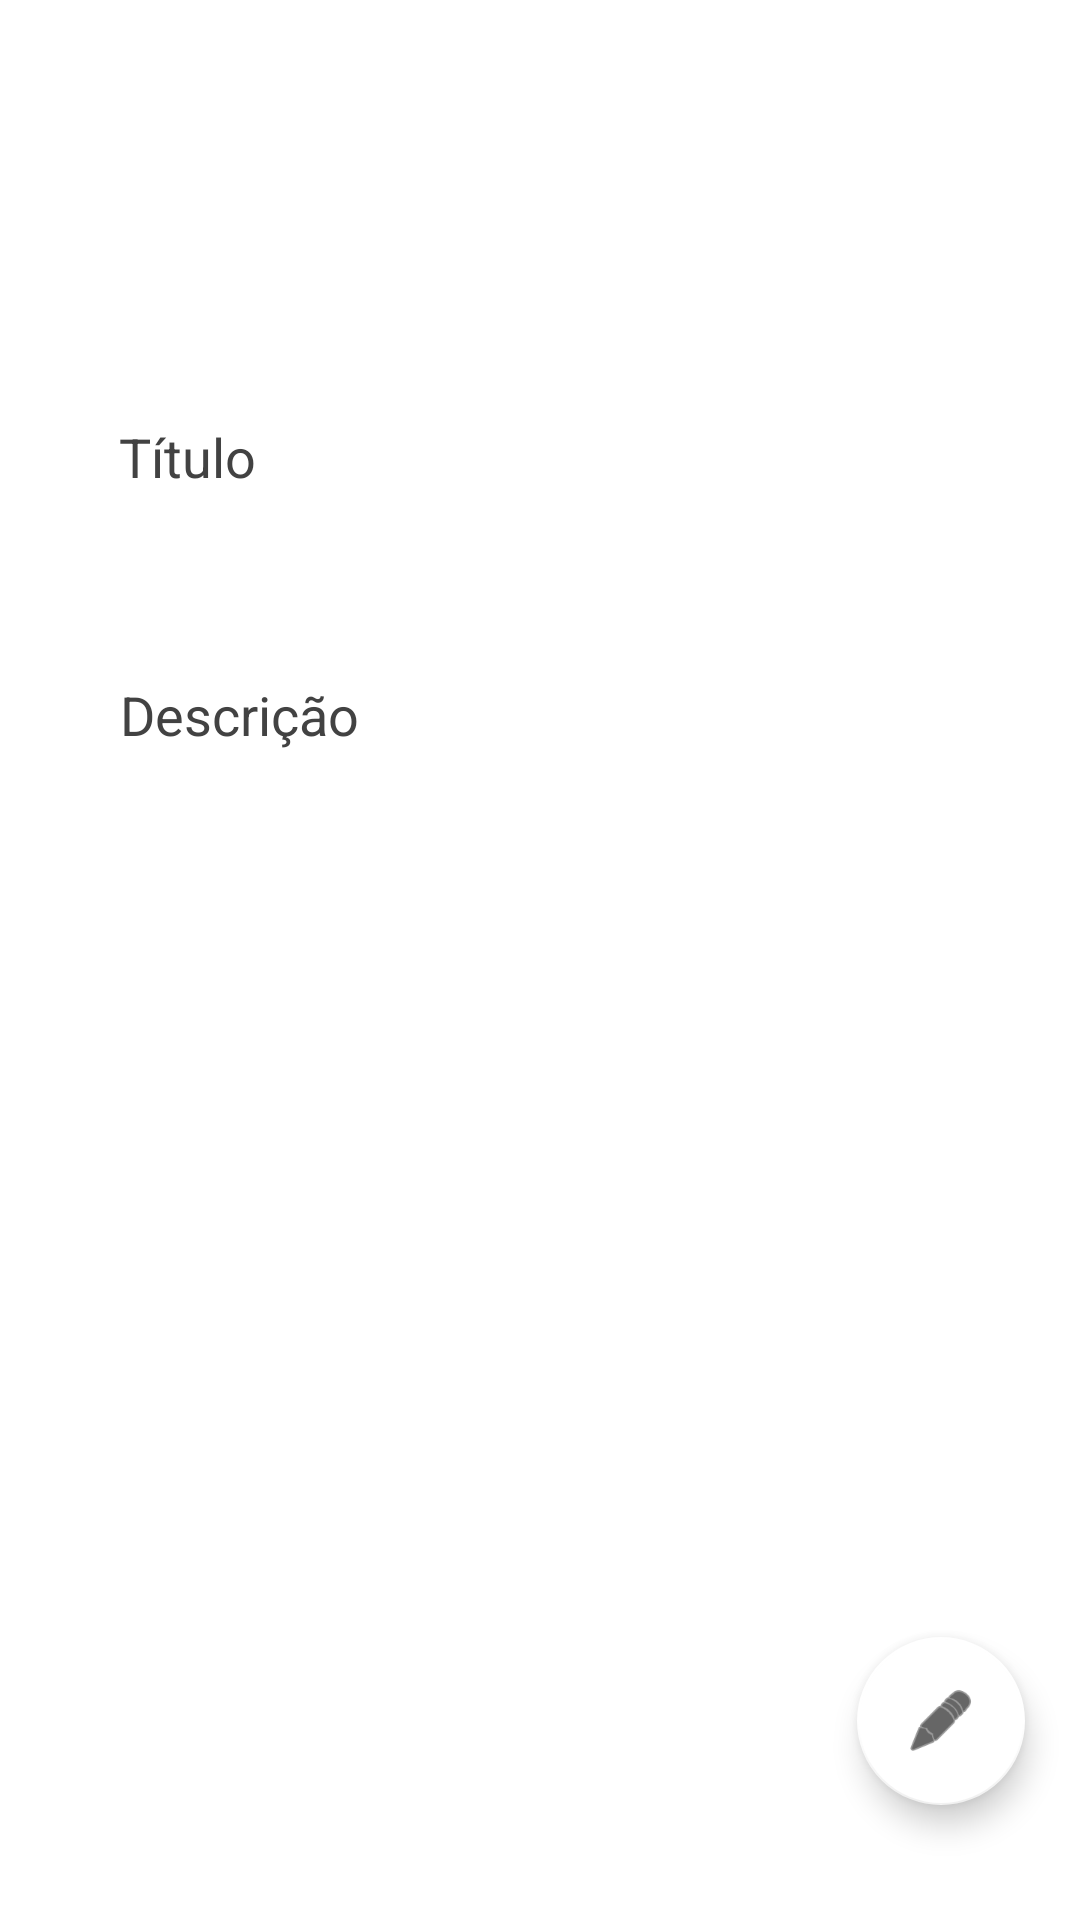

Write the Android layout XML for this screen, with the resource values it uses.
<!-- AndroidManifest.xml: application theme Theme.YugiohDeck -->
<!-- res/layout/activity_new_deck.xml -->
<?xml version="1.0" encoding="utf-8"?>
<androidx.constraintlayout.widget.ConstraintLayout xmlns:android="http://schemas.android.com/apk/res/android"
    xmlns:app="http://schemas.android.com/apk/res-auto"
    xmlns:tools="http://schemas.android.com/tools"
    android:layout_width="match_parent"
    android:layout_height="match_parent"
    android:background="@drawable/backapp">

    <TextView
        android:id="@+id/txtAddNewDeck"
        android:layout_width="wrap_content"
        android:layout_height="0dp"
        android:layout_marginTop="51dp"
        android:text="Novo Deck"
        android:textColor="#FFFFFF"
        android:textSize="30dp"
        app:layout_constraintEnd_toEndOf="parent"
        app:layout_constraintStart_toStartOf="parent"
        app:layout_constraintTop_toTopOf="parent" />

    <EditText
        android:id="@+id/inputTxtNewDeck"
        android:layout_width="321dp"
        android:layout_height="48dp"
        android:layout_marginTop="37dp"
        android:background="@color/white"
        android:backgroundTint="@color/cardview_light_background"
        android:backgroundTintMode="src_in"
        android:ems="10"
        android:inputType="textPersonName"
        android:paddingLeft="20dp"
        android:text="Título"
        android:textColor="@color/cardview_dark_background"
        app:layout_constraintEnd_toEndOf="parent"
        app:layout_constraintStart_toStartOf="parent"
        app:layout_constraintTop_toBottomOf="@+id/txtAddNewDeck" />

    <EditText
        android:id="@+id/editTextTextPersonName3"
        android:layout_width="320dp"
        android:layout_height="186dp"
        android:layout_marginTop="29dp"
        android:background="@color/white"
        android:backgroundTint="@color/cardview_light_background"
        android:backgroundTintMode="src_in"
        android:ems="10"
        android:inputType="textPersonName"
        android:paddingLeft="20dp"
        android:paddingBottom="120dp"
        android:text="Descrição"
        android:textAlignment="viewStart"
        android:textColor="@color/cardview_dark_background"
        app:layout_constraintEnd_toEndOf="parent"
        app:layout_constraintStart_toStartOf="parent"
        app:layout_constraintTop_toBottomOf="@+id/inputTxtNewDeck" />

    <com.google.android.material.floatingactionbutton.FloatingActionButton
        android:id="@+id/fabAddDeck"
        android:layout_width="wrap_content"
        android:layout_height="wrap_content"
        android:layout_marginStart="311dp"
        android:layout_marginEnd="44dp"
        android:layout_marginBottom="25dp"
        android:clickable="true"
        app:backgroundTint="@color/white"
        app:layout_constraintBottom_toBottomOf="parent"
        app:layout_constraintEnd_toEndOf="parent"
        app:layout_constraintStart_toStartOf="parent"
        app:layout_constraintTop_toBottomOf="@+id/editTextTextPersonName3"
        app:layout_constraintVertical_bias="0.92"
        app:srcCompat="@android:drawable/ic_menu_edit" />
</androidx.constraintlayout.widget.ConstraintLayout>
<!-- resources referenced by this layout -->
<resources>
  <style name="Theme.YugiohDeck" parent="Theme.MaterialComponents.DayNight.DarkActionBar">
          
          <item name="colorPrimary">@color/purple_500</item>
          <item name="colorPrimaryVariant">@color/purple_700</item>
          <item name="colorOnPrimary">@color/white</item>
          
          <item name="colorSecondary">@color/teal_200</item>
          <item name="colorSecondaryVariant">@color/teal_700</item>
          <item name="colorOnSecondary">@color/black</item>
          
          <item name="android:statusBarColor" tools:targetApi="l">?attr/colorPrimaryVariant</item>
          
      </style>
  <!-- not gathered from this repository: default colours our renderer supplied (Android Studio template values) -->
  <color name="purple_500">#FF6200EE</color>
  <color name="purple_700">#FF3700B3</color>
  <color name="teal_200">#FF03DAC5</color>
  <color name="teal_700">#FF018786</color>
  <color name="black">#FF000000</color>
  <color name="white">#FFFFFFFF</color>
</resources>
